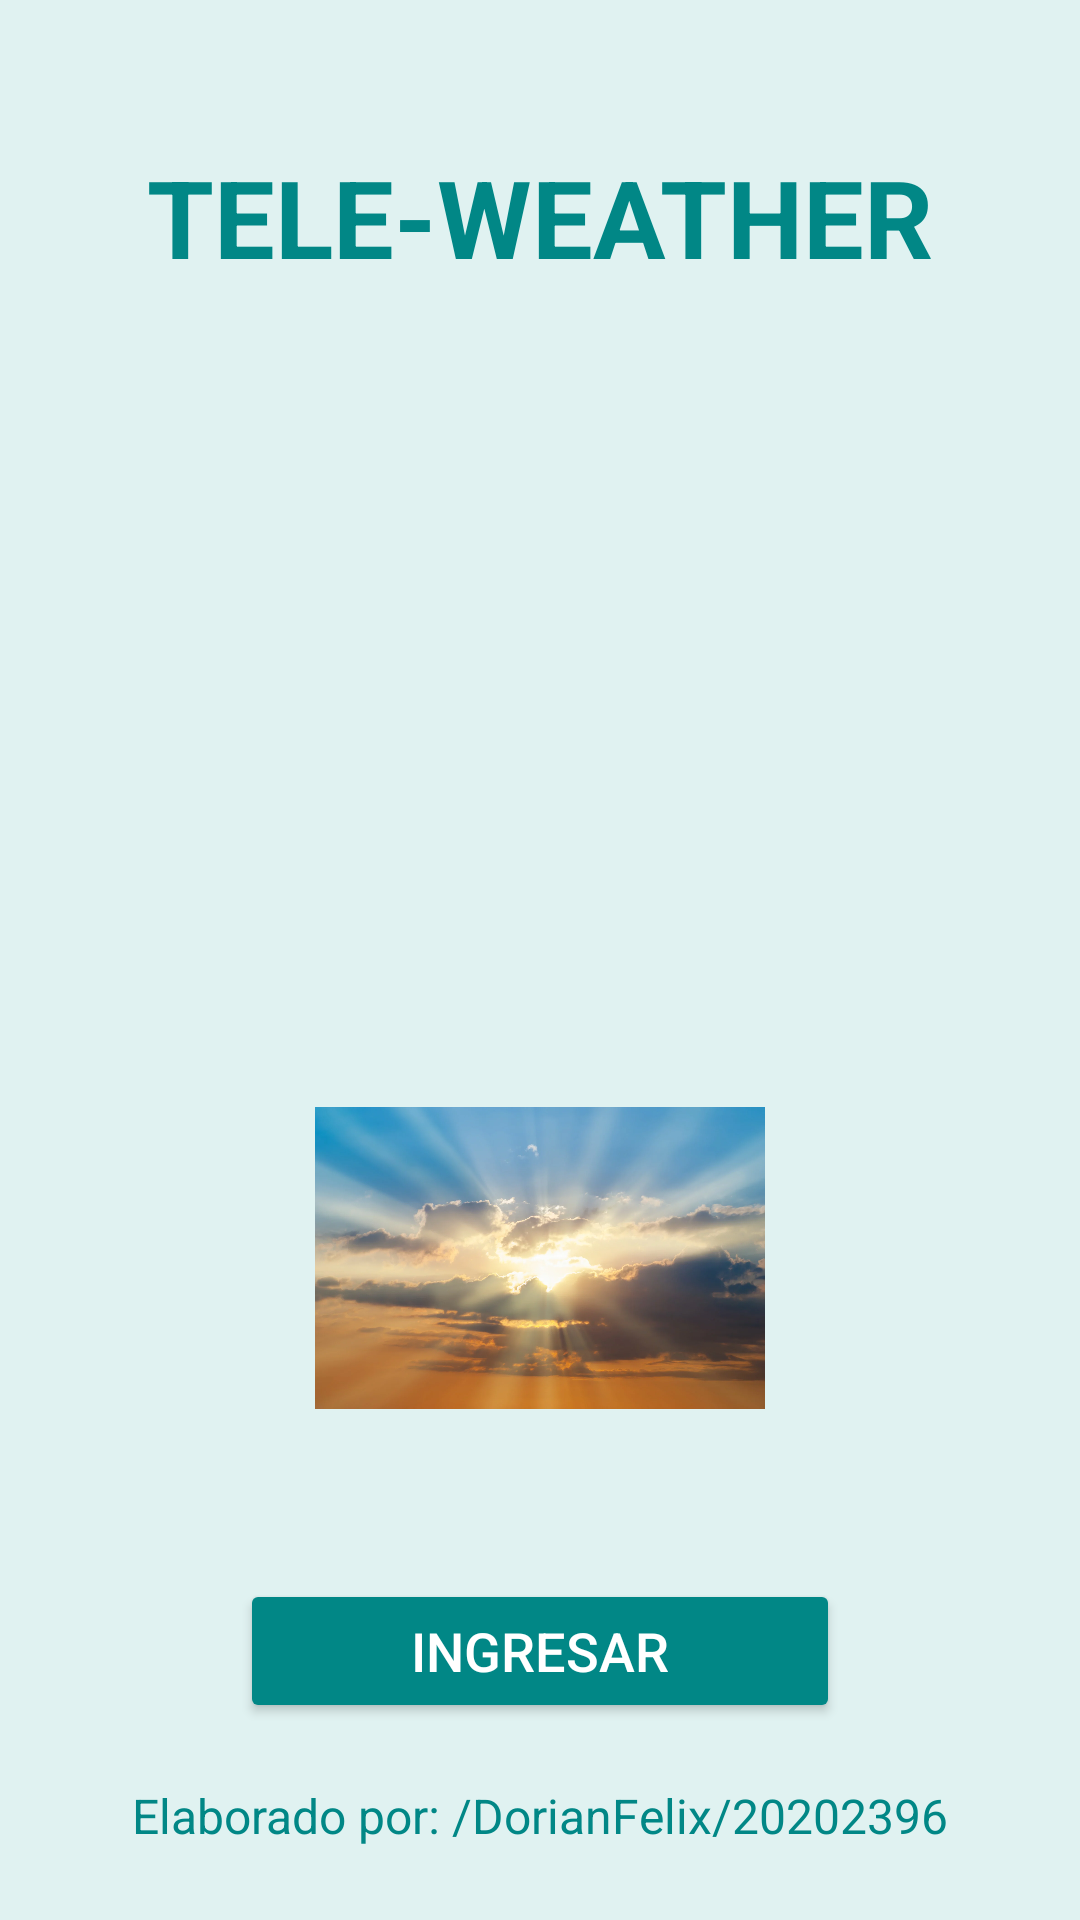

This screen was rendered from an Android layout file. Write that file and the resources it references.
<!-- AndroidManifest.xml: application theme Theme.Lab4_20202396 -->
<!-- res/layout/activity_main.xml -->
<?xml version="1.0" encoding="utf-8"?>
<androidx.constraintlayout.widget.ConstraintLayout xmlns:android="http://schemas.android.com/apk/res/android"
    xmlns:app="http://schemas.android.com/apk/res-auto"
    xmlns:tools="http://schemas.android.com/tools"
    android:layout_width="match_parent"
    android:layout_height="match_parent"
    android:background="@color/teal_50"
    tools:context=".MainActivity">

    <TextView
        android:id="@+id/tvAppName"
        android:layout_width="wrap_content"
        android:layout_height="wrap_content"
        android:layout_marginTop="48dp"
        android:text="TELE-WEATHER"
        android:textColor="@color/teal_700"
        android:textSize="36sp"
        android:textStyle="bold"
        app:layout_constraintEnd_toEndOf="parent"
        app:layout_constraintStart_toStartOf="parent"
        app:layout_constraintTop_toTopOf="parent" />

    <ImageView
        android:id="@+id/ivWeatherMain"
        android:layout_width="200dp"
        android:layout_height="200dp"
        android:layout_marginTop="32dp"
        android:contentDescription="Imagen principal del clima"
        android:src="@drawable/clouds"
        app:layout_constraintEnd_toEndOf="parent"
        app:layout_constraintStart_toStartOf="parent"
        app:layout_constraintTop_toBottomOf="@+id/tvAppName" />

    <ImageView
        android:id="@+id/ivWeatherSecondary"
        android:layout_width="150dp"
        android:layout_height="150dp"
        android:layout_marginTop="16dp"
        android:contentDescription="Imagen secundaria del clima"
        android:src="@drawable/sun"
        app:layout_constraintEnd_toEndOf="parent"
        app:layout_constraintStart_toStartOf="parent"
        app:layout_constraintTop_toBottomOf="@+id/ivWeatherMain" />

    <Button
        android:id="@+id/btnEnter"
        android:layout_width="200dp"
        android:layout_height="wrap_content"
        android:layout_marginTop="32dp"
        android:backgroundTint="@color/teal_700"
        android:text="INGRESAR"
        android:textColor="@android:color/white"
        android:textSize="18sp"
        app:layout_constraintEnd_toEndOf="parent"
        app:layout_constraintStart_toStartOf="parent"
        app:layout_constraintTop_toBottomOf="@+id/ivWeatherSecondary" />

    <TextView
        android:id="@+id/tvCredits"
        android:layout_width="wrap_content"
        android:layout_height="wrap_content"
        android:layout_marginBottom="24dp"
        android:text="Elaborado por: /DorianFelix/20202396"
        android:textColor="@color/teal_700"
        android:textSize="16sp"
        app:layout_constraintBottom_toBottomOf="parent"
        app:layout_constraintEnd_toEndOf="parent"
        app:layout_constraintStart_toStartOf="parent" />

</androidx.constraintlayout.widget.ConstraintLayout>
<!-- resources referenced by this layout -->
<resources>
  <color name="teal_50">#E0F2F1</color>
  <color name="teal_700">#FF018786</color>
  <!-- drawable sun: webp bitmap (drawable, 72918 bytes) -->
  <style name="Theme.Lab4_20202396" parent="Base.Theme.Lab4_20202396" />
  <style name="Base.Theme.Lab4_20202396" parent="Theme.Material3.DayNight.NoActionBar">
          
          <item name="colorPrimary">@color/teal_200</item>
      </style>
  <color name="teal_200">#FF03DAC5</color>
</resources>
